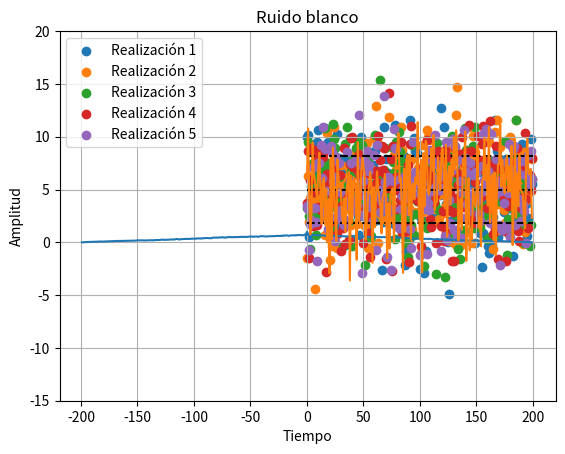
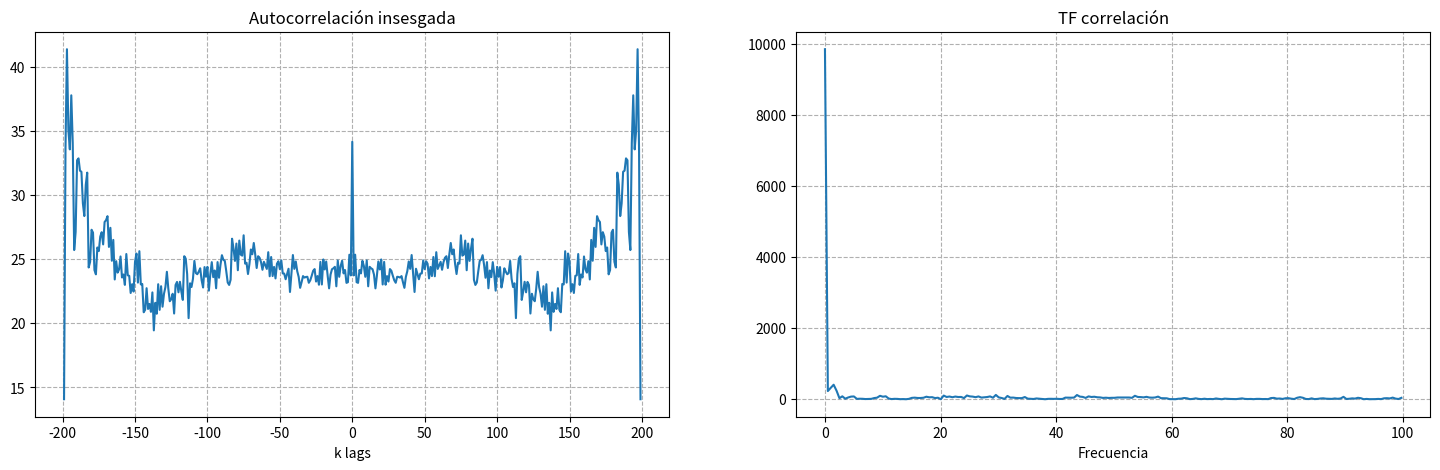
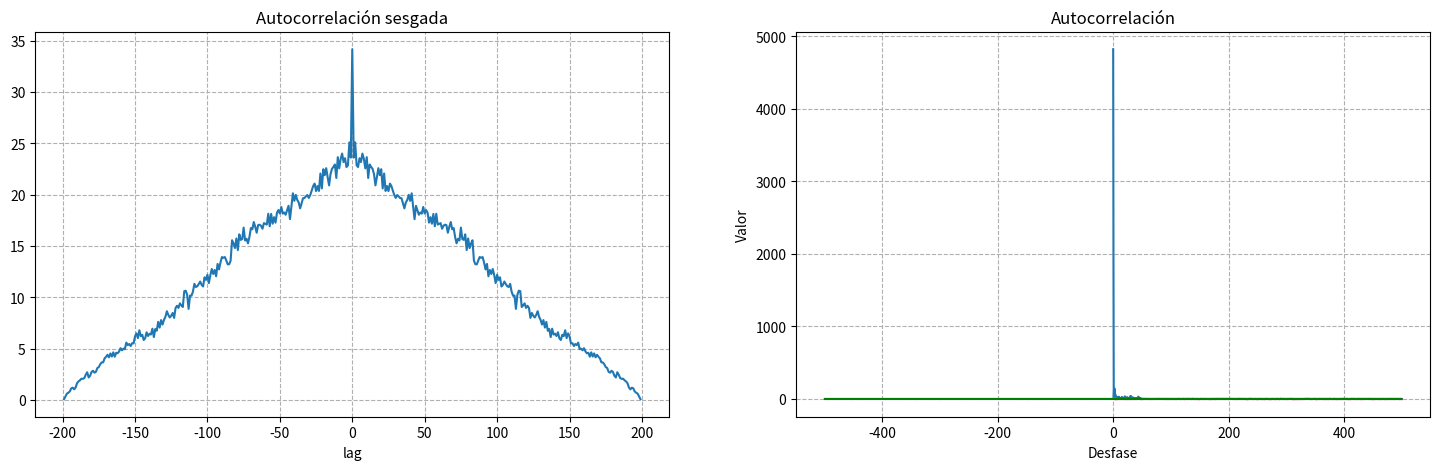

Write the Python code that produced these figures, in order.
import numpy as np
import matplotlib.pyplot as plt
import scipy as sp
import scipy.signal as sig
from scipy import io
from scipy.fftpack import fft, ifft, fftfreq

def proceso_estocastico(media, varianza, tamaño_muestra, num_realizaciones):
    # Genera números aleatorios con distribución normal para múltiples realizaciones
    muestras = np.random.randn(tamaño_muestra, num_realizaciones) * np.sqrt(varianza) + media
    return muestras

# Parámetros del proceso estocástico
media = 5  # Media del proceso
varianza = 10  # Varianza del proceso
tamaño_muestra = 200  # Tamaño de la muestra
num_realizaciones = 5  # Número de realizaciones del proceso

# Genera las muestras del proceso estocástico
muestras = proceso_estocastico(media, varianza, tamaño_muestra, num_realizaciones)

# Genera secuencia de tiempo
tiempo = np.arange(tamaño_muestra)

# Grafica las realizaciones del proceso estocástico en función del tiempo
for i in range(num_realizaciones):
    plt.scatter(tiempo, muestras[:, i], label=f'Realización {i+1}')

plt.ylim(-15, 20)
plt.title('Realizaciones del Proceso Estocástico en función del Tiempo')
plt.xlabel('Tiempo')
plt.ylabel('Valor del Proceso Estocástico')
plt.legend()
plt.grid(True)
plt.plot([0, tiempo.shape[0]], [media + np.sqrt(varianza), media + np.sqrt(varianza)], 'k--')
plt.plot([0, tiempo.shape[0]], [media, media], 'k--')
plt.plot([0, tiempo.shape[0]], [media - np.sqrt(varianza), media - np.sqrt(varianza)], 'k--')
plt.show()

#-----------------------------------PUNTO 2 --------------------------------------------
num_realizaciones=1
muestras1 = 200
# Genera las muestras del proceso estocástico
ruido = proceso_estocastico(media, varianza, muestras1, num_realizaciones)

# Calcular la correlación en función del lag
lags = np.arange(-muestras1 + 1, muestras1)
correlacion_promedio = np.zeros_like(lags, dtype=float)

for i in range(num_realizaciones):
    correlacion = np.correlate(ruido[:, i], ruido[:, i], mode='full')
    correlacion_promedio += correlacion / num_realizaciones

# Normalizar correlación
correlacion_promedio /= np.max(correlacion_promedio)

# Gráfica de la correlación promedio
plt.plot(lags, correlacion_promedio)
plt.title('Autocorrelación Promedio del Proceso Estocástico')
plt.xlabel('Desfase Temporal')
plt.ylabel('Autocorrelación Normalizada')
plt.grid(True)
plt.show()


#SES INSES

# Genera eje de tiempo
tiempo = np.arange(muestras1)

plt.plot(tiempo, ruido)
plt.title('Ruido blanco')
plt.xlabel('Tiempo')
plt.ylabel('Amplitud')
plt.grid(True)
plt.show()

# Calcular la correlación en función del lag
lags = np.arange(-muestras1+1,muestras1)
correlacion = np.correlate(ruido[:,0], ruido[:,0], mode='full')

N=len(ruido[:,0])
Rrr1=np.ndarray(shape=(len(lags)), dtype=float)
for i in lags:
  Rrr1[i,]=correlacion[i,]/(N-np.abs(lags[i])) # Autocorrelción insesgada

Rrr2=correlacion/N # Autocorrelación sesgada

Srr1=fft(Rrr1)         # TF autocorrelcación insesgada
w1=fftfreq(len(Srr1))*N

Srr2=fft(Rrr2)         # TF autocorrelcación sesgada
w2=fftfreq(len(Srr2))*N

# Gráficos inses
fig, (ax1, ax2) = plt.subplots(1, 2, figsize=(18, 5))
ax1.plot(lags,Rrr1)
ax1.grid(linestyle='--')
ax1.set_title("Autocorrelación insesgada")
ax1.set_xlabel("k lags")
ax2.plot(w1[0:N],np.abs(Srr1[0:N]))
ax2.grid(linestyle='--')
ax2.set_title("TF correlación")
ax2.set_xlabel("Frecuencia")
plt.show()
print('Media y varianza inses', np.mean(Rrr1), np.var(Rrr1))

#Graficos ses
fig, (ax3, ax4) = plt.subplots(1, 2, figsize=(18, 5))
ax3.plot(lags,Rrr2)
ax3.grid(linestyle='--')
ax3.set_title("Autocorrelación sesgada")
ax3.set_xlabel("lag")
ax4.plot(w2[0:100],np.abs(Srr2[0:100]))
ax4.grid(linestyle='--')
ax4.set_title("TF correlación")
ax4.set_xlabel("Frecuencia")
plt.show()
print('Media y varianza ses', np.mean(Rrr2), np.var(Rrr2))

#CON LOS GRAFICOS ME DOY CUENTA QUE NO CUMPLE CON QUE  
# la autocovarianza (o autocorrelación) del proceso depende únicamente del desfase temporal y no del tiempo en sí mismo

#FALTA CALCULAR LA SEGUNDA CONDICION QUE ES La media del proceso es constante a lo largo del tiempo.

# Calcular la media a lo largo del tiempo
media_tiempo = np.mean(muestras, axis=0)

# Graficar la media a lo largo del tiempo
plt.plot(media_tiempo)
plt.title('Media a lo largo del tiempo')
plt.xlabel('Realización')
plt.ylabel('Media')
plt.grid(True)
plt.show()

# Verificar si la media es constante
media_promedio = np.mean(media_tiempo)
if np.allclose(media_tiempo, media_promedio):
    print("La media del proceso es constante a lo largo del tiempo.")
else:
    print("La media del proceso no es constante a lo largo del tiempo.")
     
   
    
#-------PUNTO 3 Y 4-----------------------
#CALCULAR LA CORRELACION Y AUTOCORRELACION


def correlacion_autocorrelacion(signal):
    # Calcula la correlación cruzada (correlación con la misma señal desplazada)
    correlacion = np.convolve(signal, signal[::-1], mode='full') / len(signal)

    # Calcula la autocorrelación (correlación con la misma señal invertida)
    autocorrelacion = np.convolve(signal, signal[::-1], mode='full') / len(signal)

    # Eje de tiempo
    lags = np.arange(-len(signal) + 1, len(signal))

    return lags, correlacion, autocorrelacion

# Parámetros del proceso estocástico
media = 0  # Media del proceso
varianza = 1  # Varianza del proceso
muestras1 = 500  # Tamaño de la muestra
num_realizaciones = 1  # Número de realizaciones del proceso

# Genera las muestras del proceso estocástico
ruido1 = np.random.normal(loc=media, scale=np.sqrt(varianza), size=muestras1)

# Calcula la correlación y autocorrelación
lags, correlacion, autocorrelacion = correlacion_autocorrelacion(ruido1)

# Graficar la señal de ruido blanco
plt.plot(ruido1, color='red')
plt.title('Ruido blanco')
plt.xlabel('Tiempo')
plt.ylabel('Amplitud')
plt.grid(True)
plt.show()

# Graficar la correlación cruzada
plt.plot(lags, correlacion, color='blue')
plt.title('Correlación Cruzada')
plt.xlabel('Desfase')
plt.ylabel('Valor')
plt.grid(True)
plt.show()

# Graficar la autocorrelación
plt.plot(lags, autocorrelacion, color='green')
plt.title('Autocorrelación')
plt.xlabel('Desfase')
plt.ylabel('Valor')
plt.grid(True)
plt.show()
